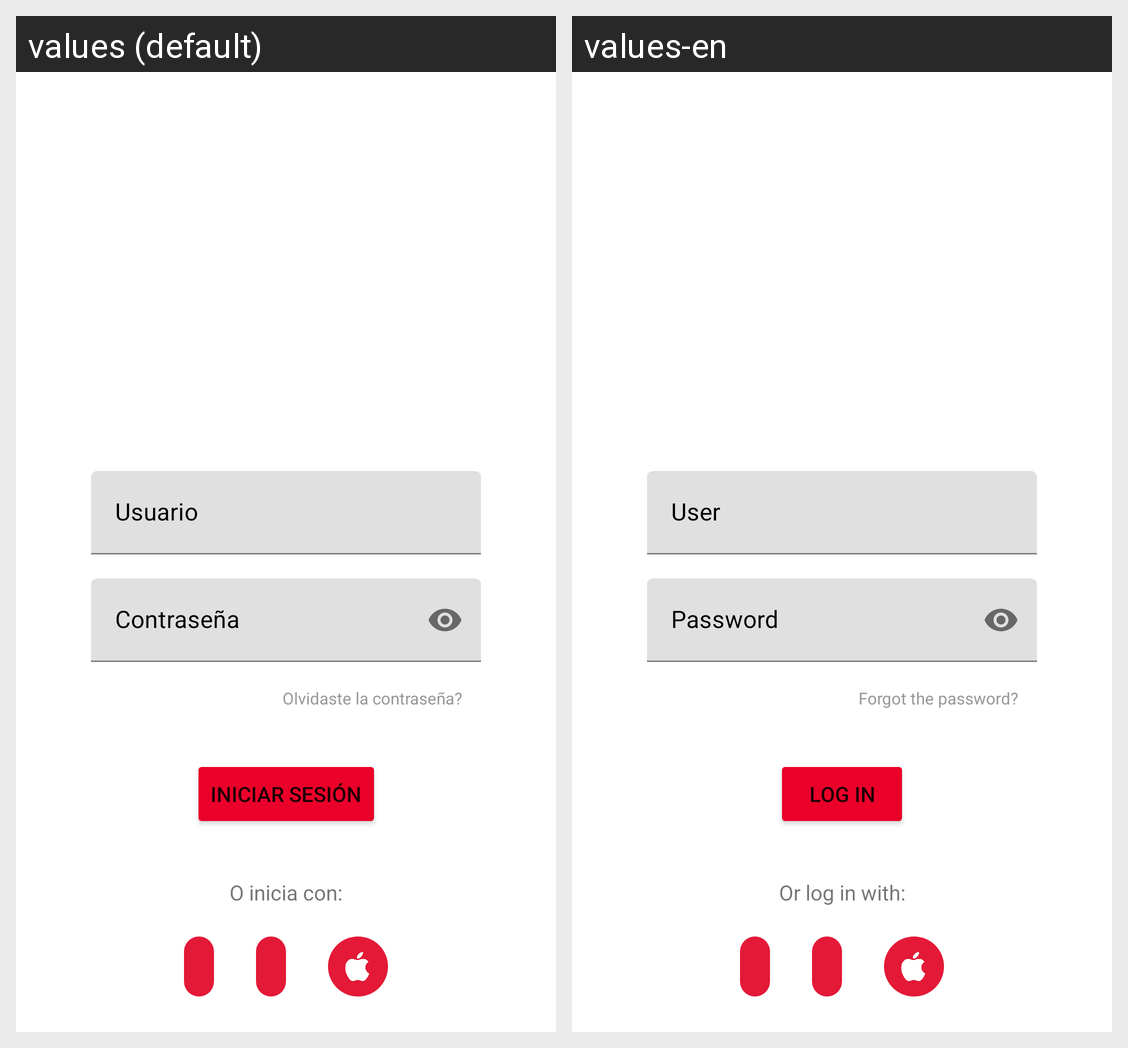

Locale-by-locale string values for the Android screen shown in this grid:
Android screen res/layout/fragment_login.xml rendered under 2 locales, left to right: values (default), values-en. Device: Nexus 5 (rendered at 1080×1920; each locale shown at half size, 540×960, under a caption strip naming it); theme Theme.AppJohn.
Strings drawn on this screen, with the default value and each locale's value (text and hints the layout hard-codes, and strings that could not be matched under every locale, appear in the picture but are not listed):

user
  values: Usuario
  values-en: User

psw
  values: Contraseña
  values-en: Password

forgot
  values: Olvidaste la contraseña?
  values-en: Forgot the password?

login
  values: Iniciar sesión
  values-en: Log In

or
  values: O inicia con:
  values-en: Or log in with:
